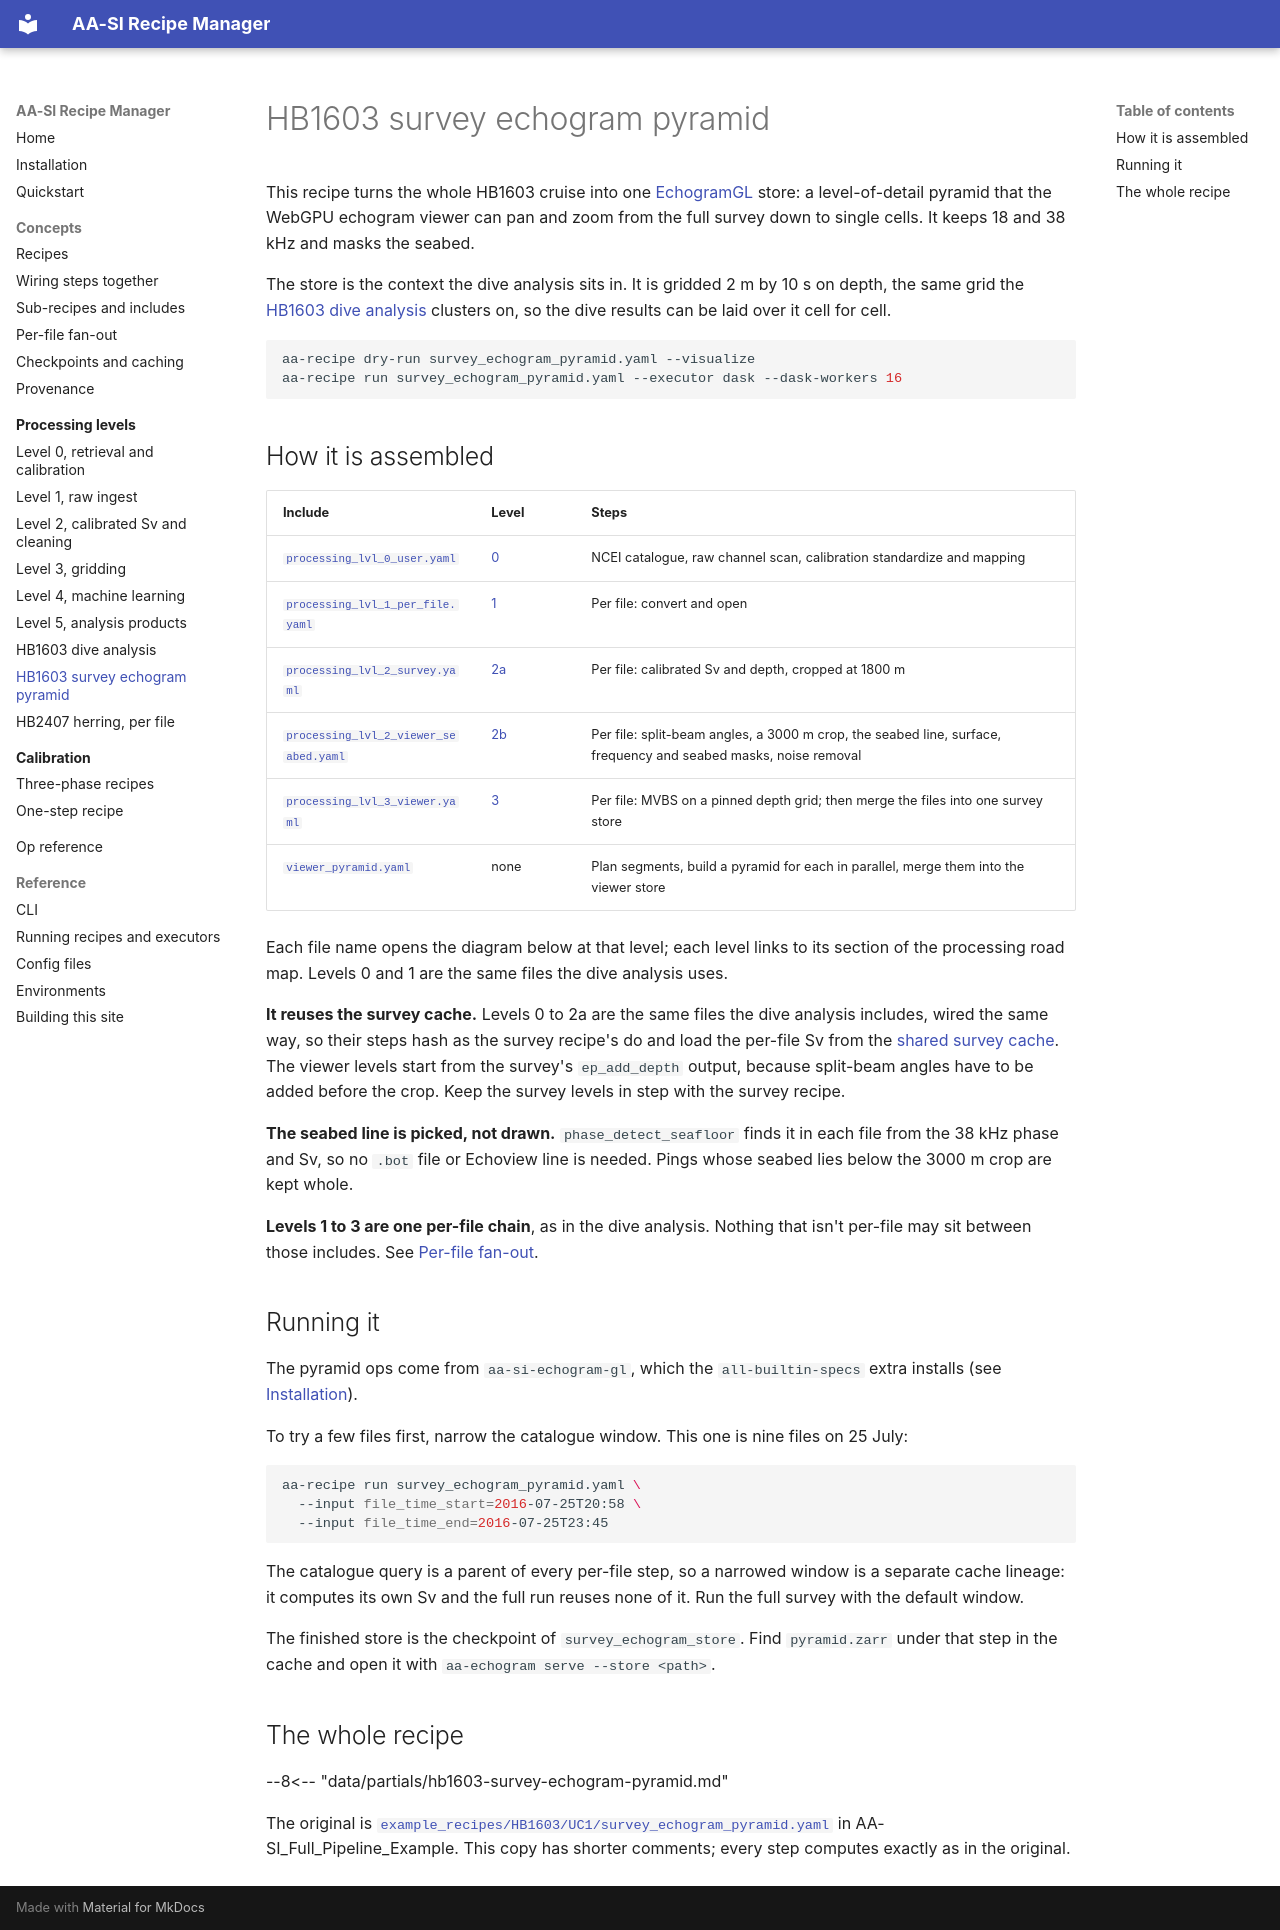

repository: BLayman-NOAA/AA-SI_recipe_manager · page: levels/hb1603-survey-echogram-pyramid/index.html · generator: mkdocs

# HB1603 survey echogram pyramid

This recipe turns the whole HB1603 cruise into one
[EchogramGL](https://github.com/BLayman-NOAA/AA-SI_EchogramGL) store: a
level-of-detail pyramid that the WebGPU echogram viewer can pan and zoom from
the full survey down to single cells. It keeps 18 and 38 kHz and masks the
seabed.

The store is the context the dive analysis sits in. It is gridded 2 m by
10 s on depth, the same grid the
[HB1603 dive analysis](hb1603-dive-analysis.md) clusters on, so the dive
results can be laid over it cell for cell.

```bash
aa-recipe dry-run survey_echogram_pyramid.yaml --visualize
aa-recipe run survey_echogram_pyramid.yaml --executor dask --dask-workers 16
```

## How it is assembled

| Include | Level | Steps |
| --- | --- | --- |
| [`processing_lvl_0_user.yaml`](#view=hb1603-survey-echogram-pyramid:query_ncei) | [0](level-0.md#hb1603) | NCEI catalogue, raw channel scan, calibration standardize and mapping |
| [`processing_lvl_1_per_file.yaml`](#view=hb1603-survey-echogram-pyramid:read_raw) | [1](level-1.md#hb1603) | Per file: convert and open |
| [`processing_lvl_2_survey.yaml`](#view=hb1603-survey-echogram-pyramid:extract_cal_params) | [2a](level-2.md#calibrated-sv) | Per file: calibrated Sv and depth, cropped at 1800 m |
| [`processing_lvl_2_viewer_seabed.yaml`](#view=hb1603-survey-echogram-pyramid:viewer_splitbeam_angle) | [2b](level-2.md#masks-and-noise-removal) | Per file: split-beam angles, a 3000 m crop, the seabed line, surface, frequency and seabed masks, noise removal |
| [`processing_lvl_3_viewer.yaml`](#view=hb1603-survey-echogram-pyramid:viewer_mask_sparse) | [3](level-3.md) | Per file: MVBS on a pinned depth grid; then merge the files into one survey store |
| [`viewer_pyramid.yaml`](#view=hb1603-survey-echogram-pyramid:plan_segments) | none | Plan segments, build a pyramid for each in parallel, merge them into the viewer store |

Each file name opens the diagram below at that level; each level links to its
section of the processing road map. Levels 0 and 1 are the same files the dive
analysis uses.

**It reuses the survey cache.** Levels 0 to 2a are the same files the dive
analysis includes, wired the same way, so their steps hash as the survey
recipe's do and load the per-file Sv from the
[shared survey cache](../concepts/caching.md#the-shared-survey-cache). The
viewer levels start from the survey's `ep_add_depth` output, because
split-beam angles have to be added before the crop. Keep the survey levels
in step with the survey recipe.

**The seabed line is picked, not drawn.** `phase_detect_seafloor` finds it in
each file from the 38 kHz phase and Sv, so no `.bot` file or Echoview line is
needed. Pings whose seabed lies below the 3000 m crop are kept whole.

**Levels 1 to 3 are one per-file chain**, as in the dive analysis. Nothing
that isn't per-file may sit between those includes. See
[Per-file fan-out](../concepts/fan-out.md).

## Running it

The pyramid ops come from `aa-si-echogram-gl`, which the `all-builtin-specs`
extra installs (see [Installation](../installation.md)).

To try a few files first, narrow the catalogue window. This one is nine files
on 25 July:

```bash
aa-recipe run survey_echogram_pyramid.yaml \
  --input file_time_start=2016-07-25T20:58 \
  --input file_time_end=2016-07-25T23:45
```

The catalogue query is a parent of every per-file step, so a narrowed window
is a separate cache lineage: it computes its own Sv and the full run reuses
none of it. Run the full survey with the default window.

The finished store is the checkpoint of `survey_echogram_store`. Find
`pyramid.zarr` under that step in the cache and open it with
`aa-echogram serve --store <path>`.

## The whole recipe

--8<-- "data/partials/hb1603-survey-echogram-pyramid.md"

The original is
[`example_recipes/HB1603/UC1/survey_echogram_pyramid.yaml`](https://github.com/BLayman-NOAA/AA-SI_Full_Pipeline_Example/blob/main/example_recipes/HB1603/UC1/survey_echogram_pyramid.yaml)
in AA-SI_Full_Pipeline_Example. This copy has shorter comments; every step
computes exactly as in the original.
